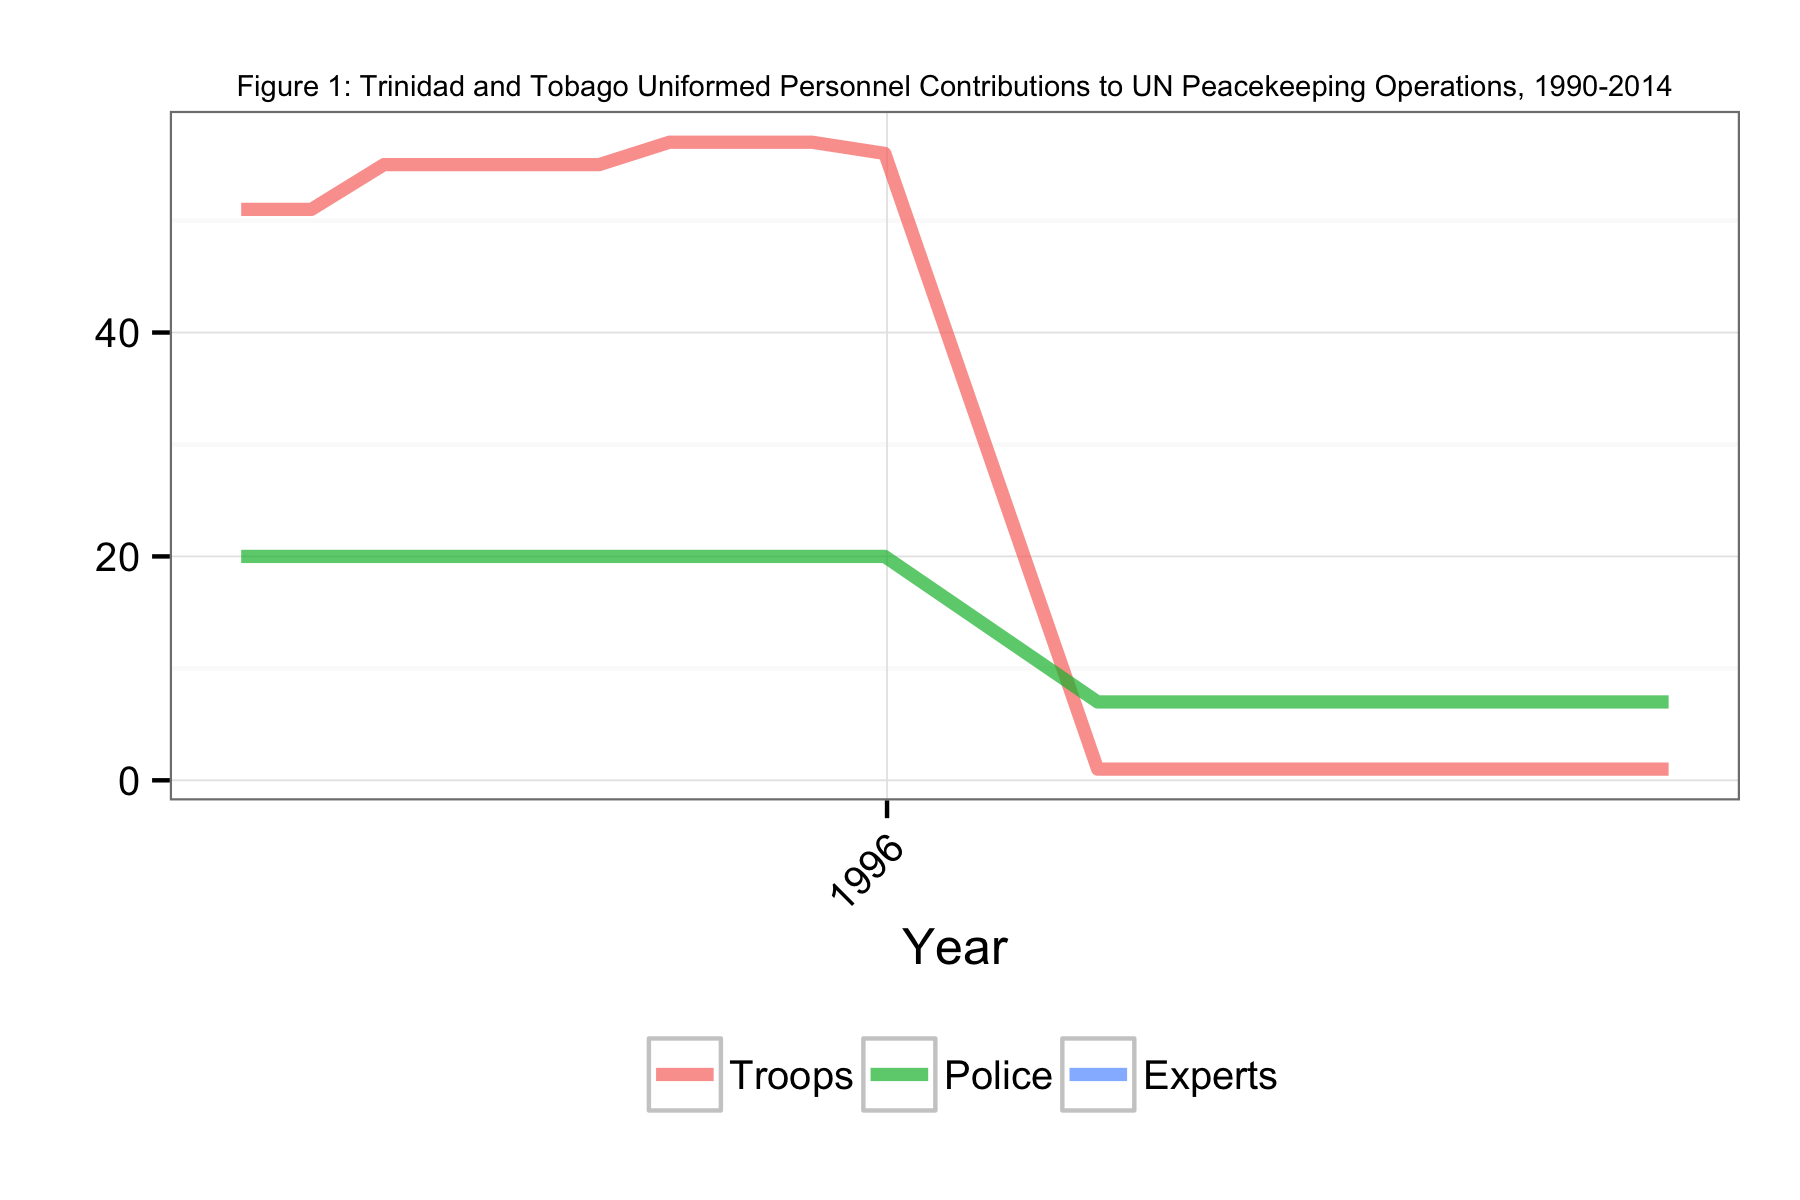

Source data for this figure (header and first rows):
Date, Troops, Police, Experts
1995-03-31, 51, 20, NA
1995-04-30, 51, 20, NA
1995-05-31, 55, 20, NA
1995-06-30, 55, 20, NA
1995-07-31, 55, 20, NA
1995-08-31, 55, 20, NA
1995-09-30, 57, 20, NA
1995-10-31, 57, 20, NA
1995-11-30, 57, 20, NA
1995-12-31, 56, 20, NA
1996-03-31, 1, 7, NA
1996-04-30, 1, 7, NA
1996-05-31, 1, 7, NA
1996-06-30, 1, 7, NA
1996-07-31, 1, 7, NA
1996-08-31, 1, 7, NA
1996-09-30, 1, 7, NA
1996-10-31, 1, 7, NA
1996-11-30, 1, 7, NA
